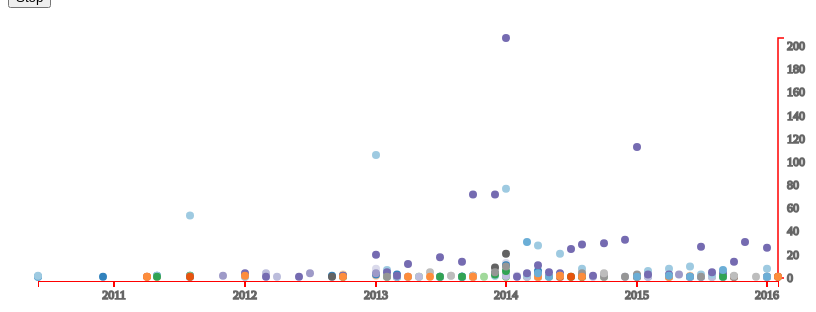
D3 v3 page, settled after 360 driven frames (6 s of simulated time); the page loaded 1 data file(s).




var width = 800;
var height = 300;
var buffer_width = 30;
var plot_w = width - 2*buffer_width
var plot_h = height - 2*buffer_width
var legendRectSize = 18;
var legendSpacing = 4;
var max_x_val = -Infinity
var min_x_val = Infinity
var max_y_val = -Infinity
var min_y_val = 0

var color = d3.scale.category20c();


var div = d3.select("#viz").append("div")   
    .attr("class", "tooltip")               
    .style("opacity", 0);


var timeFormat = d3.time.format('%Y-%m');

var time_domain = [];

var x_scale = d3.time.scale();

var y_scale = d3.scale.linear();

var x_axis = d3.svg.axis();

var y_axis = d3.svg.axis().orient("right");


// Getting data 

var svg = d3.select('body')
  .append('svg')
  .attr('width', width)
  .attr('height', height)
  ///.style("background-color", 'purple')
  //.append('g')

d3.csv("./data/clients_by_time_industry.csv", function(error, data) {

  var times = []
  // change string (from CSV) into number format
  data.forEach(function(d) {
    d.month_of_hire = +d.month_of_hire;
    d.year_of_hire = +d.year_of_hire;
    d.clients = +d.clients;
    if (d.clients > max_y_val) {
      max_y_val = d.clients
    };

    times.push(timeFormat.parse(d.year_of_hire + "-" + d.month_of_hire))

  });

  ////////////////////////////////////////////////////////////////////
  y_scale.domain([0,max_y_val])
    .range([height-buffer_width, buffer_width])
  
  y_axis.scale(y_scale)

  svg.append("g")
    .attr("class", "y_axis")
    .attr("transform", "translate(" + (width-buffer_width) + ",0)")
    .call(y_axis);
  /// building scale and axis
  var max_date = new Date(Math.max.apply(null, times))
  var min_date = new Date(Math.min.apply(null, times))

  time_domain.push(min_date,max_date)

  x_scale.domain(time_domain)
            .rangeRound([buffer_width,buffer_width+plot_w])
            //.nice()
            //.ticks(d3.time.month, 3)

  x_axis.scale(x_scale)

  svg.append("g")
    .attr("class", "x_axis")
    .attr("transform", "translate(0," + (height-buffer_width+3) + ")")
    .call(x_axis);
////////////////////////////////////////////////////////////////////

  //console.log(time_domain)

  var color_domain = d3.map(data, function(d){return d.industry;}).keys()  //gets unique values for industry
  color.domain(color_domain)

  x = svg.selectAll(".dot")
      .data(data)
    .enter().append("circle")
      .attr("class", "dot")
      .attr("r", 4)
      .attr('industry',function(d) {return d.industry})
      .attr("cx", function(d,i) {return x_scale(times[i])})
      .attr("cy", function(d) {return y_scale(d.clients)})
      .style("fill", function(d){return color(d.industry)})
      .on("mouseover", function(d) {
          div.transition()
               .duration(200)
               .style("opacity", .9);
          div.html(d.industry)
               .style("left", (d3.event.pageX + 5) + "px")
               .style("top", (d3.event.pageY - 28) + "px");
               //.style("height", (get_tooltip_height(d.industry.length)));
      });

  x.on('click', function() {
    var ind = d3.select(this).attr('industry')

    d3.selectAll("[industry='" + String(ind) + "']").transition()
    .attr('r',8)
    .attr('opacity',1)
    .duration(300)

    x.filter(function(d,i) {
      return d.industry != ind})
    .transition()
    .attr('r',4)
    .attr('opacity',.5)
    .duration(300)
  });



});

svg.on('dblclick',function() {
  d3.selectAll('circle').transition()
  .attr('r',4)
  .attr('opacity',1)
  .duration(300)

});

// These two buttons don't stop the timer, 
// just set flags to indicate that these two elements should stop/start:
// var startbtn=d3.select("#startbtn");
// startbtn.on("click", function() {

//   }

// });


// var stopbtn=d3.select("#stopbtn");
// stopbtn.on("click", function()  {

//   }

// });




### data: data/clients_by_time_industry.csv
, industry, year_of_hire, month_of_hire, clients
37, development, 2010, 6, 1
101, legal, 2010, 6, 1
129, property management, 2010, 6, 2
38, development, 2010, 12, 1
13, automotive, 2011, 4, 1
207, retail, 2011, 4, 1
224, transportation, 2011, 4, 1
15, banking, 2011, 5, 1
21, construction, 2011, 5, 1
39, development, 2011, 5, 2
130, property management, 2011, 5, 2
187, religious, 2011, 5, 1
16, banking, 2011, 8, 1
40, development, 2011, 8, 2
63, energy, 2011, 8, 2
78, finance, 2011, 8, 1
95, hotel, 2011, 8, 1
131, property management, 2011, 8, 54
152, real estate, 2011, 8, 1
208, retail, 2011, 8, 1
82, healthcare, 2011, 11, 2
109, non-profit, 2012, 1, 1
132, property management, 2012, 1, 1
153, real estate, 2012, 1, 4
225, transportation, 2012, 1, 2
110, non-profit, 2012, 3, 4
154, real estate, 2012, 3, 1
111, non-profit, 2012, 4, 1
155, real estate, 2012, 6, 1
83, healthcare, 2012, 7, 4
2, art, 2012, 9, 1
41, development, 2012, 9, 2
55, education, 2012, 9, 1
3, art, 2012, 10, 2
22, construction, 2012, 10, 3
42, development, 2012, 10, 2
56, education, 2012, 10, 1
64, energy, 2012, 10, 1
156, real estate, 2012, 10, 2
226, transportation, 2012, 10, 1
4, art, 2013, 1, 8
23, construction, 2013, 1, 2
43, development, 2013, 1, 3
84, healthcare, 2013, 1, 4
133, property management, 2013, 1, 106
157, real estate, 2013, 1, 20
65, energy, 2013, 2, 1
79, finance, 2013, 2, 1
134, property management, 2013, 2, 7
158, real estate, 2013, 2, 5
198, restaurant, 2013, 2, 1
24, construction, 2013, 3, 1
44, development, 2013, 3, 3
57, education, 2013, 3, 1
102, legal, 2013, 3, 1
135, property management, 2013, 3, 1
159, real estate, 2013, 3, 2
25, construction, 2013, 4, 1
85, healthcare, 2013, 4, 1
160, real estate, 2013, 4, 12
... 182 more rows